pico-8 play session: hold → + tap 🅾, after a click and taps of 🅾, ❎, 🅾+❎, 🅾 in the second before t = 0

[t = 4 s] hold → ~4s, tap 🅾 ~7×
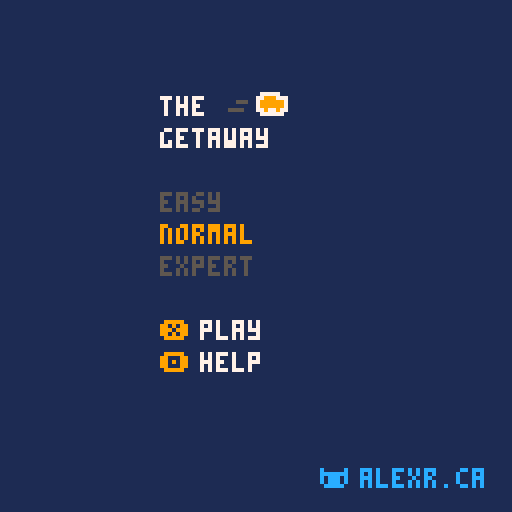

pico-8 cartridge
version 32
__lua__
-- getaway
-- by alexandre rousseau
-- https://alexr.ca



_h=false
function _a(_b)
local x=flr(_b.x/8)*8
local y=flr(_b.y/8)*8
return {x=x, y=y}
end
function _c(x,y)
local _i=flr(x/8)
local _j=flr(y/8)
return {_i=_i,_j=_j}
end
function _d(h)
if(h==0) return 2
if(h==1) return 3
if(h==2) return 0
if(h==3) return 1
end
function _e(_f,_g)
local _i=_f._i
local _j=_f._j
if(_g==0) _j-=1
if(_g==1) _i+=1
if(_g==2) _j+=1
if(_g==3) _i-=1
return {_i=_i,_j=_j}
end
function _k(_l,_m)
if _l._i==_m._i and _l._j==_m._j then
return true
end
local _i=_l._i
local _j=_l._j
if _l._i==_m._i then
repeat
if fget(mget(_i,_j))!=0 then
return false
end
if _j<_m._j then
_j+=1
else
_j-=1
end
until _j==_m._j
elseif _l._j==_m._j then
repeat
if fget(mget(_i,_j))!=0 then
return false
end
if _i<_m._i then
_i+=1
else
_i-=1
end
until _i==_m._i
else
return false
end
return true
end
function _n(_l,_m,h)
if _l._i==_m._i and _l._j==_m._j then
return true
end
local l=_l
repeat
l=_e(l,h)
if fget(mget(l._i,l._j))!=0 then
return false
end
until l._i==_m._i and l._j==_m._j
return true
end
function _o(t)
local _s=32
local _t=32
local _u={}
for _i=0,_s-1 do
for _j=0,_t-1 do
if mget(_i,_j)==t then
local _f={}
_f._w=t
_f._i=_i
_f._j=_j
add(_u,_f)
end
end
end
return _u
end
function _p(t0,t1)
local _u=_o(t0)
for i=1,#_u do
local _f=_u[i]
mset(_f._i,_f._j,t1)
end
end
function _q(n,t0,t1)
if(n==0) return
local _u=_o(t0)
if(n>#_u) n=#_u
while n>0 do
local _v=1+flr(rnd(#_u))
local _f=_u[_v]
mset(_f._i,_f._j,t1)
del(_u,_f)
n-=1
end
end
function _r(s)
return #s*4
end
function _x(s)
return 64-#s*2
end
function _y(s)
return 61
end
function _z(t)
local m=flr(t/60)
local s=t-m*60
return m..":" .._0("" ..s,2)
end
function _0(s,n)
if #s>=n then
return s
else
for i=1,n-#s do
s="0" ..s
end
return s
end
end
_1={
_2="entity",type="none",_3="none",_8={},spr=0,_9=false,_aa=false,_ab=0,_ac=0,w=8,h=8,x=0,y=0,dx=0,dy=0,_ad=false,_ae=nil
}
function _1:_4(o)
o=o or {}
setmetatable(o,self)
self.__index=self
return o
end
function _1:_5()
end
function _1:_6()
self.x+=self.dx
self.y+=self.dy
end
function _1:_7()
if self.spr>0 then
spr(self.spr,self.x,self.y,1,1,self._9,self._aa)
end
end
function _1:_af()
return {x=self.x,y=self.y}
end
function _1:_ag()
return _c(self.x,self.y)
end
function _1:_w()
local l=self:_ag()
return mget(l._i,l._j)
end
function _1:_ah()
return self.x%8==0 and self.y%8==0
end
function _1:_ai(_aj)
return abs(self.x%8)<=_aj and abs(self.y%8)<=_aj
end
function _1:_ak(_al)
end
function _1:_am(_al)
return self:_an(_al)
end
function _1:_an(_al)
local l0 = self:_ag()
local l1 = _al:_ag()
return abs(l1._i-l0._i + l1._j-l0._j)
end
function _1:_ao()
local x0=self.x+self._ab
local x1=x0+self.w-1
local y0=self.y+self._ac
local y1=y0+self.h-1
return {x0=x0,y0=y0,x1=x1,y1=y1}
end
function _1:_ap(_al)
local b1=self:_ao()
local b2=_al:_ao()
return not(b1.x0>b2.x1 or
b2.x0>b1.x1 or
b1.y0>b2.y1 or
b2.y0>b1.y1)
end
function _1:_aq()
end
function _1:_ar(_as, _at)
end
function _1:_au(o)
self._ad=true
end
_av=_1:_4({
_2="bag",type="b",spr=48,_ab=1,_ac=1,w=6,h=6,_aw=100
})
function _av:_au()
self._ae:_c1("money stolen")
_1._au(self)
end
_ax=_1:_4({
_2="car",_ab=1,_ac=1,w=6,h=6,_g=-1,_a1=1
})
function _ax:_ay()
return self._a1
end
function _ax:_az()
return self.dx!=0 or self.dy!=0
end
function _ax:_a0()
local _a2={}
local h=self._g
local hh=_d(h)
for i=0,3 do
if self:_a3(i) and i!=hh then
add(_a2,i)
end
end
return _a2
end
function _ax:_a3(h)
local l0=self:_ag()
local l1=_e(l0,h)
local t=mget(l1._i,l1._j)
return self:_a4(t)
end
function _ax:_a4(_w)
return fget(_w)==0
end
function _ax:_a5()
return {x=self.x+self.dx*self:_ay(), y=self.y+self.dy*self:_ay()}
end
function _ax:_a6()
self.dx=0
self.dy=0
end
function _ax:_a7(_g)
if _g==0 then
self.dx=0
self.dy=-1
elseif _g==1 then
self.dx=1
self.dy=0
elseif _g==2 then
self.dx=0
self.dy=1
elseif _g==3 then
self.dx=-1
self.dy=0
end
self._g=_g
end
function _ax:_6()
self.x=self.x+self.dx*self:_ay()
self.y=self.y+self.dy*self:_ay()
end
function _ax:_7()
local h=self._g
if h==0 then
self._9=true
self._aa=true
elseif h==1 then
self._9=false
self._aa=false
elseif h==2 then
self._9=false
self._aa=false
elseif h==3 then
self._9=true
self._aa=false
end
_1._7(self)
end
_a8=_ax:_4({
_2="player",type="a",_3="b",spr=1,_a9=2,_ba=100,_bb=nil,_bc=60,_bd=8,_be=nil,_bf=8,_bg=1,_aw=0,_bh=0,_bi=0,
_bl=3,_bm=nil
})
function _a8:_5(_bh,_bi)
self._bh=_bh
self._bi=_bi
self._ba=self:_bq()
self._bb=_b1:_4({_ct=self._bc})
self._be=_b1:_4({_ct=self._bf, _bn=false})
end
function _a8:_bj()
return self:_ah() and fget(self:_w())==self._a9
end
function _a8:_bk()
return self:_ah() and fget(self:_w())==self._bd
end
function _a8:_a4(t)
return _ax._a4(self,t) or
fget(t)==self._a9 or
fget(t)==self._bd
end
function _a8:_6()
self:_bp()
self:_br()
self:_bs()
if self._ba==0 then
self:_au({_as="out of fuel" })
elseif self:_bo() <=0 and self._bh>0 then
self:_au({_as="out of time" })
elseif self._bh<=0 then
self:_au({_as="debt repaid!" })
else
self:_bu()
self:_bv()
_ax._6(self)
end
end
function _a8:_bo()
return self._bi-flr(self._ae.t/30)
end
function _a8:_bp()
if self:_ah() then
if btn(5) then
if self._a1==1 then
self._a1=2
self._bb:_cv(self._bc/12)
end
else
if self._a1==2 then
self._a1=1
self._bb:_cv(self._bc)
end
end
end
end
function _a8:_bq()
if self._ae._bt==1 then
return 100
elseif self._ae._bt==2 then
return 80
elseif self._ae._bt==3 then
return 60
end
end
function _a8:_br()
if not self:_bj() and not self:_bk() then
self._bb:_6()
if self._bb:_cx()>0 then
self._ba-=1
self._bb:_aq()
end
elseif self:_bk() then
local f=self:_bq()
if self._ba==f and self._be:_c0() then
sfx(3)
self._be:_aq()
self._be:_cy()
elseif self._ba<f and not self._be:_c0() then
self._be:_cz()
elseif self._ba<f then
self._be:_6()
if self._be:_cx()>0 and self._aw>0 then
self._be:_aq()
self._ba+=1
self._aw-=self._bg
sfx(2)
end
end
end
end
function _a8:_bs()
if self:_bj() and self._aw>0 then
self._bh=self._bh-self._aw
self._aw=0
sfx(1)
end
end
function _a8:_bu()
if btn(0) then
self._bm=3
elseif btn(1) then
self._bm=1
elseif btn(2) then
self._bm=0
elseif btn(3) then
self._bm=2
else
self._bm=nil
end
if self:_ah() then
if self._bm and self:_a3(self._bm) then
self:_a7(self._bm)
self._bm=nil
elseif self._bm==nil then
self:_a6()
elseif not self:_a3(self._g) then
self:_a6()
end
end
end
function _a8:_bv()
if self:_bj() then
sfx(5,-1,0,2)
elseif self:_bk() then
elseif self:_az() then
if self:_ay()==2 then
sfx(5,-1,6,3)
else
sfx(5,-1,4,2)
end
else
sfx(5,-1,2,2)
end
end
function _a8:_7()
if self._g==0 then
self.spr=2
elseif self._g==1 then
self.spr=1
elseif self._g==2 then
self.spr=2
elseif self._g==3 then
self.spr=1
end
_ax._7(self)
end
function _a8:_bw()
local _bx=self._ae:_c3("police")
for p in all(_bx) do
if p:_cq() then
return true
end
end
return false
end
function _a8:_ak(_al)
if(_al._2=="bag") then
self._aw+=_al._aw
sfx(4)
_al:_au()
end
end
function _a8:_au(o)
_1._au(self)
if o._as=="out of fuel" then
elseif o._as=="out of time" then
elseif o._as=="busted" then
end
_dr(_dp:_4({_bh=self._bh, _as=o._as, _by=o._by}))
end
_bz=_ax:_4({
_2="motorist",_b0={0,0},_b1=nil
})
function _bz:_5()
self._b1=_b1:_4({_ct=100*(1+rnd())})
if rnd()>0.5 then
self._b0={9,10}
self.spr=9
else
self._b0={11,12}
self.spr=11
end
end
function _bz:_6()
_ax._6(self)
if self:_ah() then
local hs=self:_a0()
if #hs>0 then
local _v=1+flr(rnd(#hs))
self:_a7(hs[_v])
else
self:_a6()
end
end
end
function _bz:_7()
local h=self._g
if h==0 or h==2 then
self.spr=self._b0[2]
elseif h==1 or h==3 then
self.spr=self._b0[1]
end
_ax._7(self)
end
_b2=_ax:_4({
_2="police",type="b",_3="a",spr=3,_b3=19,_b4=20,_b5=23,
_b6=0,_b7=1,_b8=1,_b9=1,_ca=1,_b1=nil,_cb=250,_cc=250,_cd=250,_ce=500,_8={"money stolen","car spotted" }
})
function _b2:_5()
self._b1=_b1:_4({_ct=100*(1+rnd())})
end
function _b2:_cf()
return self:_ah() and self:_w()==self._b4
end
function _b2:_cg()
return self:_ah() and self:_w()==self._b3
end
function _b2:_a4(t)
return
_ax._a4(self,t) or
(t==self._b3 and self._b7==0 and self._b1:_cx()>0) or
(t==self._b5 and self._ae.pl:_bk() and self._b6==3)
end
function _b2:_6()
_ax._6(self)
self._b1:_6()
if self._b6==0 then
if self._b1:_cx()>0  then
self:_ch()
end
elseif self._b6==1 then
if self._b1:_cx()>0 and self:_cg() then
self:_ci()
else
self:_cl()
end
elseif self._b6==2 then
if self._b1:_cx()>0 then
self:_cj()
else
self:_cn()
end
elseif self._b6==3 then
if self._b1:_cx()>0 then
self:_cm()
else
self:_cp()
end
end
if self:_ah() then
local l=self:_ag()
if l._i==0 or l._j==0 or l._i==15 or l._j==15 then
_a6()
end
end
end
function _b2:_ch()
if self._b7==1 then
self:_cj()
elseif self._b7==2 then
self:_cm()
end
local l=self:_ag()
mset(l._i,l._j,self._b3)
end
function _b2:_ci()
self:_a6()
local _ck=self._cc*(1+rnd())
self._b1:_cv(_ck)
self._b1:_aq()
self._b6=0
local l=self:_ag()
mset(l._i,l._j,self._b4)
self._b7=1
end
function _b2:_cj()
self._b6=1
self._b1:_cv(self._cb*(1+rnd()))
self._b7=0
self:_cl()
end
function _b2:_cl()
if(rnd()>0.999) sfx(6)
if self:_ah() then
local hs=self:_a0()
if #hs>0 then
local _v=1+flr(rnd(#hs))
self:_a7(hs[_v])
else
self:_a6()
end
end
end
function _b2:_ar(_as, _at)
if _as=="money stolen" then
if self._b6==0 then
self._b7=2
elseif self._b6==1 then
self:_cm()
end
elseif _as=="car spotted" then
end
end
function _b2:_cm()
self._b6=2
self._b1:_cv(self._cd*(1+rnd()))
self._b7=1
self:_cn()
end
function _b2:_cn()
if rnd()>0.995 then
sfx(6+flr(rnd(2)))
end
if self:_cr() then
self._ae:_c1("car spotted", {_ag=self._ae.pl:_ag(), _g=self._ae.pl._g})
self:_co()
else
if self:_ah() then
local hs=self:_a0()
if #hs>0 then
local _v=1+flr(rnd(#hs))
self:_a7(hs[_v])
else
self:_a6()
end
end
end
end
function _b2:_co()
self._b6=3
self._b1:_cv(self._ce*(1+rnd()))
self._b7=2
self:_cp()
end
function _b2:_cp()
if(flr(self._b1:_cx())%12==0 and rnd()>0.75) sfx(8)
if self:_ah() then
local hs=self:_a0()
if #hs>0 then
local _v=1+flr(rnd(#hs))
for i=1,#hs do
if self:_cs(hs[i]) then
_v=i
end
end
self:_a7(hs[_v])
else
self:_a6()
end
end
end
function _b2:_ay()
if self._b6==0 then
return 0
elseif self._b6==1 then
return self._b8
elseif self._b6==2 then
return self._b9
elseif self._b6==3 then
return self._ca
end
end
function _b2:_cq()
return self._b6==3
end
function _b2:_cr()
if(self._ae.pl:_bj()) return false
local l0=self:_ag()
local l1=self._ae.pl:_ag()
return _k(l0,l1)
end
function _b2:_cs(_g)
return _n(self:_ag(), self._ae.pl:_ag(), _g)
end
function _b2:_ak(_al)
if _al._2=="player" and self._b6>1 then
_al:_au({_as="busted",_by=true})
end
end
function _b2:_7()
local h=self._g
if self._b6==0 then
return
elseif self._b6==1 then
if h==0 or h==2 then
self.spr=4
elseif h==1 or h==3 then
self.spr=3
end
elseif self._b6==2 then
if h==0 or h==2 then
self.spr=7
elseif h==1 or h==3 then
self.spr=5
end
elseif self._b6==3 then
if h==0 or h==2 then
self.spr=7+flr(self._b1:_cx()/4)%2
elseif h==1 or h==3 then
self.spr=5+flr(self._b1:_cx()/4)%2
end
sfx(7)
end
_ax._7(self)
end
_b1=_1:_4({
_2="timer",_ct=0,_cu=0,_bn=true
})
function _b1:_6()
if self._bn then
self._cu+=1
end
end
function _b1:_cv(_cw)
self._ct=_cw
self._cu=0
end
function _b1:_cx()
return self._cu-self._ct
end
function _b1:_cy()
self._bn=false
end
function _b1:_cz()
self._bn=true
end
function _b1:_c0()
return self._bn
end
function _b1:_aq()
self._cu=0
end
_ae={
_2="scene",es={},t=0
}
function _ae:_4(o)
o=o or {}
setmetatable(o,self)
self.__index=self
return o
end
function _ae:_5()
self.t=0
end
function _ae:_6()
self.t+=1
for e in all(self.es) do
if(e._ad) then
del(self.es,e)
end
end
for e in all(self.es) do
e:_6()
end
for e in all(self.es) do
if e._3=="none" or e._ad then
else
for f in all(self.es) do
if f!=e and not f._ad then
if e._3=="both" or e._3==f.type then
if e:_ap(f) then
e:_ak(f)
end
end
end
end
end
end
end
function _ae:_7()
end
function _ae:_c1(_as, _at)
for e in all(self.es) do
for s in all(e._8) do
if s==_as then
e:_ar(_as, _at)
end
end
end
end
function _ae:_c2()
for e in all(self.es) do
del(self.es,e)
end
end
function _ae:_c3(t)
local _a2={}
for e in all(self.es) do
if e._2==t then
add(_a2,e)
end
end
return _a2
end
function _ae:_c4(l)
local _a2={}
for e in all(self.es) do
local l1=e:_ag()
if l1._i==l._i and l1._j==l._j then
add(_a2,e)
end
end
return _a2
end
_c5=_ae:_4({
_2="intro",_bt=2
})
function _c5:_5()
end
function _c5:_6()
if btnp(2) and self._bt>1 then
self._bt-=1
elseif btnp(3) and self._bt<3 then
self._bt+=1
elseif btnp(4) then
_dr(_c6:_4())
elseif btnp(5) then
_dr(_c7:_4({_bt=self._bt}))
end
end
function _c5:_7()
cls(1)
print("the",40,24,7)
print("getaway",40,32,7)
spr(1,64,22)
spr(13,55,22)
if self._bt==1 then
print("easy",   40,48,9)
print("normal", 40,56,5)
print("expert", 40,64,5)
elseif self._bt==2 then
print("easy",   40,48,5)
print("normal", 40,56,9)
print("expert", 40,64,5)
elseif self._bt==3 then
print("easy",   40,48,5)
print("normal", 40,56,5)
print("expert", 40,64,9)
end
print("\151",40,80,9)
print("  play",42,80,7)
print("🅾️",40,88,9)
print("  help",42,88,7)
print("🐱",80,117,12)
print("  alexr.ca",82,117,12)
end
_c6=_ae:_4({
_2="help" })
function _c6:_5()
end
function _c6:_6()
if btnp(4) then
_dr(_c5:_4())
end
end
function _c6:_7()
cls(1)
print("you owe money to the wrong",8,8,7)
print("people and you only have a",8,16,7)
print("few minutes to pay it back.",8,24,7)
spr(1,8,34)
print("your car",18,36,7)
spr(48,64,34)
print("money bags",74,36,7)
spr(17,8,44)
print("safe house",18,46,7)
spr(3,64,44)
print("the police",74,46,7)
spr(23,8,54)
print("fuel",18,56,7)
print("grab the bags and drop them",8,68,7)
print("at the safe house. don't get",8,76,7)
print("caught. don't run out of fuel.",8,84,7)
print("move:\139\145\148\131",8,96,11)
print("speed boost:\151",68,96,11)
print("\142",46,112,9)
print("exit",56,112,7)
end
_c7=_ae:_4({
_2="play",_bt=1,pl=nil,
_bh=0,_c8=0,_c9=nil,_da=0,_db=0,_dc=0,_dd=nil,_de=12,_df=32,_dg=17,_dh=19,_di=20,_dj=34,_b5=23
})
function _c7:_5()
if self._bt==1 then
self._bh=2000
self._c8=120
self._da=0
self._db=1
self._dc=1
elseif self._bt==2 then
self._bh=5000
self._c8=300
self._da=1
self._db=2
self._dc=1
else
self._bh=7000
self._c8=420
self._da=2
self._db=3
self._dc=2
end
_p(self._di, self._dj)
_p(self._dh, self._dj)
_q(self._db, self._dj, self._di)
local _u=_o(self._di)
for l in all(_u) do
local p=_b2:_4({_ae=self, x=l._i*8,y=l._j*8})
p:_5()
add(self.es, p)
end
_p(self._b5, self._dj)
_q(self._dc, self._dj, self._b5)
_u=_o(self._df)
local n=#_u
for i=1,self._da do
local _v=1+flr(rnd(n))
local _f=_u[_v]
local m=_bz:_4({_ae=self, x=_f._i*8,y=_f._j*8})
m:_5()
add(self.es, m)
end
_p(self._dg, self._dj)
_q(1, self._dj, self._dg)
local _f=_o(self._dg)[1]
self._c9 = {_i=_f._i, _j=_f._j}
self.pl=_a8:_4({_ae=self, x=_f._i*8,y=_f._j*8})
self.pl:_5(self._bh,self._c8)
add(self.es, self.pl)
self:_dk()
local t=_b1:_4({_bn=false})
self._dd=t
add(self.es, t)
end
function _c7:_6()
_ae._6(self)
if #self:_c3("bag")==0 then
if not self._dd:_c0() then
self._dd:_cv(100+flr(rnd(100)))
self._dd:_cz()
elseif self._dd:_cx()>0 then
self._dd:_cy()
self:_dl(self._c9, self._de)
end
end
end
function _c7:_dk()
local _i=-1
local _j=-1
repeat
_i=flr(rnd(16))
_j=flr(rnd(16))
until fget(mget(_i,_j))==0
add(self.es, _av:_4({
_ae=self,_aw=100+(50*flr(rnd(5))),x=8*_i,y=8*_j
}))
end
function _c7:_dl(_f, _dm)
local _i=-1
local _j=-1
repeat
_i=flr(rnd(16))
_j=flr(rnd(16))
until (fget(mget(_i,_j))==0) and (abs(_i-_f._i) + abs(_j-_f._j) > _dm)
add(self.es, _av:_4({
_ae=self,_aw=100+(50*flr(rnd(5))),x=8*_i,y=8*_j
}))
end
function _c7:_7()
cls(1)
map(0,0,0,0,16,16)
self:_dn()
for e in all(self.es) do
if(e._2=="bag") e:_7()
end
for e in all(self.es) do
if(e._2!="bag") e:_7()
end
end
function _c7:_dn()
local time=_z(self.pl:_bo())
print("time:" ..time,8,2,9)
local dt="debt:" ..self.pl._bh
print(dt,120-_r(dt),2,9)
print("cash:" ..self.pl._aw,8,122,9)
local _ba="fuel:" ..self.pl._ba
local x=_x(_ba)
local _do = 9
if(self.pl._ba<=10) _do=8
print(_ba,x,122,_do)
local w=_r("boost")
_do=9
if(self.pl:_bw()) _do=8
print("boost",120-w,122,_do)
print("❎",120-w-10,122,_do)
end
_dp=_ae:_4({
_2="over",_as="game over",_by=false,spr=5,_bh=0,t=0
})
function _dp:_6()
self.t+=1
if btnp(5) and self.t>30 then
_dr(_c5:_4())
end
end
function _dp:_7()
cls(1)
print(_dq(self._as),40,32,7)
spr(1,40,39)
if self._by then
if self.t%8==0 then
if self.spr==5 then
self.spr=6
else
self.spr=5
end
end
spr(self.spr,52,39,1,1,true)
end
if self._bh > 0 then
print("your debt",40,60,7)
print("" ..self._bh,40,68,9)
elseif self._bh < 0 then
print("cash on hand",40,60,7)
print("" ..-self._bh,40,68,9)
end
print("\151",40,88,9)
print("back",50,88,7)
end
function _dq(_as)
if _as=="out of fuel" then
return"you ran out of fuel" elseif _as=="out of time" then
return"you ran out of time" elseif _as=="busted" then
return"you were caught" end
return _as
end
function _init()
_dt=nil
_dr(_c5:_4())
end
function _update()
_dt:_6()
end
function _draw()
_dt:_7()
end
function _dr(s)
if(_dt!=nil) _ds(_dt)
s:_5()
_dt=s
end
function _ds(s)
for e in all(s.es) do
del(s.es,e)
end
end
__gfx__
000000000000000000777700000000000077770000000000000000000088880000cccc0000000000007777700000000000777000000000000000000000000000
0000000007777700077997700777770007711770088888000ccccc00088118800cc88cc0777777700773337000000000077e7700000000000000000000000000
007007007799977707999970771117770711117088111888cc888ccc081111800c8888c073333377073333700777770007eee700000000000000000000000000
000770007999999707799970711111170771117081111118c888888c088111800cc888c0733333370773337077eee777077ee700000055500000000000000000
000770007999999707799970711111170771117081111118c888888c088111800cc888c073333337077333707eeeeee7077ee700000000000000000000000000
007007007797797707999770771771770711177088188188cc8cc8cc081118800c888cc0773773770733337077e77e7707ee7700005555000000000000000000
0000000007777770077997000777777007711700088888800cccccc0088118000cc88c00077777700773377007777770077e7000000000000000000000000000
000000000000000000777700000000000077770000000000000000000088880000cccc0000000000007777000000000000777000000000000000000000000000
000000007777777766666666dddddddd777777770000000000000000777777776666666600000000000000000000000000000000000000000000000000000000
000000007999999769999996d111111d711111170000000000000000788888876333333600000000000000000000000000000000000000000000000000000000
000000007979979769799796d1dddd1d717777170000000000000000787777876377733600000000000000000000000000000000000000000000000000000000
000000007979979769799796d1d11d1d717117170000000000000000787888876373773600000000000000000000000000000000000000000000000000000000
000000007977779769777796d1dddd1d717777170000000000000000787778876373373600000000000000000000000000000000000000000000000000000000
000000007979979769799796d1d1111d717111170000000000000000787888876377773600000000000000000000000000000000000000000000000000000000
000000007999999769999996d111111d711111170000000000000000788888876333333600000000000000000000000000000000000000000000000000000000
000000007777777766666666dddddddd777777770000000000000000777777776666666600000000000000000000000000000000000000000000000000000000
55555555111111116666666666666666666666666666666666666666666666666666666666666666333333333333333333333333333333333333333333333333
555555551111111160000006600000066000000660000006600000066111111111111111111111163bbbbbb33bbbbbb33bbbbbb33bbbbbb33bbbbbb33bbbbbb3
5555555511111111606666066066660660660006606666066000660661bbb33333333333333333163bbb33b33b3333b33b3333b33b3333b33b33bbb33bbb33b3
5555555511111111606666066066660660660006606666066000660661bbb33333333333b333b3163bbb33b33b3333b33b3333b33b3333b33b33bbb33bbb33b3
5555555511111111606666066000660660666606606600066066660661bbb33333333333333333163b3333b33b3333b33bbb33b33b33bbb33b3333b33b3333b3
555555551111111160666606600066066066660660660006606666066133333333333333333333163b3333b33b3333b33bbb33b33b33bbb33b3333b33b3333b3
5555555511111111600000066000000660000006600000066000000661333333333333333b3333163bbbbbb33bbbbbb33bbbbbb33bbbbbb33bbbbbb33bbbbbb3
55555555111111116666666666666666666666666666666666666666613333333333333333333316333333333333333333333333333333333333333333333333
0000000000000000333333333333333333333333333333333333333361333333333333333333b316666666666133331661333316613333166133333333333316
00777700000000003cccccccccccccccccccccc33cccccc33b3333b3613b333333b333333b3333161111111161b3331661b3331661b3331661b3333333b33316
0799a970000000003cccccccccccccccccccccc33cccccc33333b33361333b333b3333b333333316333b33336133331661333316613333166133333333333316
07999970000000003cccccccccccccccccccccc33cccccc33333333361b33333333333333333331633333b3361333b1661333b1661333b1661333b333333b316
079a9970000000003cccccccccccccccccccccc33cccccc3333333336133333b333333333333b3163333b333613b3316613b3316613b3316613b333333b33316
07999970000000003cccccccccccccccccccccc33cccccc333b33b3361333b333333b333333333163b3333336133331661333316613333166133333333333316
00777700000000003cccccccccccccccccccccc33cccccc33333333361111111111111111111111633333b336111111661333b1661333b1661333b3333333b16
000000000000000033333333333333333333333333333333333333b3666666666666666666666666333333336666666661333316613333166133333333333316
00000000000000000000000000000000000000000000000000000000000000000000000000000000000000000000000000000000000000000000000000000000
00000000000000000000000000000000000000000000000000000000000000000000000000000000000000000000000000000000000000000000000000000000
00000000000000000000000000000000000000000000000000000000000000000000000000000000000000000000000000000000000000000000000000000000
00000000000000000000000000000000000000000000000000000000000000000000000000000000000000000000000000000000000000000000000000000000
00000000000000000000000000000000000000000000000000000000000000000000000000000000000000000000000000000000000000000000000000000000
00000000000000000000000000000000000000000000000000000000000000000000000000000000000000000000000000000000000000000000000000000000
00000000000000000000000000000000000000000000000000000000000000000000000000000000000000000000000000000000000000000000000000000000
00000000000000000000000000000000000000000000000000000000000000000000000000000000000000000000000000000000000000000000000000000000
00000000000000000000000000000000000000000000000000000000000000000000000000000000000000000000000000000000000000000000000000000000
00000000000000000000000000000000000000000000000000000000000000000000000000000000000000000000000000000000000000000000000000000000
00000000000000000000000000000000000000000000000000000000000000000000000000000000000000000000000000000000000000000000000000000000
00000000000000000000000000000000000000000000000000000000000000000000000000000000000000000000000000000000000000000000000000000000
00000000000000000000000000000000000000000000000000000000000000000000000000000000000000000000000000000000000000000000000000000000
00000000000000000000000000000000000000000000000000000000000000000000000000000000000000000000000000000000000000000000000000000000
00000000000000000000000000000000000000000000000000000000000000000000000000000000000000000000000000000000000000000000000000000000
00000000000000000000000000000000000000000000000000000000000000000000000000000000000000000000000000000000000000000000000000000000
00000000000000000000000000000000000000000000000000000000000000000000000000000000000000000000000000000000000000000000000000000000
00000000000000000000000000000000000000000000000000000000000000000000000000000000000000000000000000000000000000000000000000000000
00000000000000000000000000000000000000000000000000000000000000000000000000000000000000000000000000000000000000000000000000000000
00000000000000000000000000000000000000000000000000000000000000000000000000000000000000000000000000000000000000000000000000000000
00000000000000000000000000000000000000000000000000000000000000000000000000000000000000000000000000000000000000000000000000000000
00000000000000000000000000000000000000000000000000000000000000000000000000000000000000000000000000000000000000000000000000000000
00000000000000000000000000000000000000000000000000000000000000000000000000000000000000000000000000000000000000000000000000000000
00000000000000000000000000000000000000000000000000000000000000000000000000000000000000000000000000000000000000000000000000000000
00000000000000000000000000000000000000000000000000000000000000000000000000000000000000000000000000000000000000000000000000000000
00000000000000000000000000000000000000000000000000000000000000000000000000000000000000000000000000000000000000000000000000000000
00000000000000000000000000000000000000000000000000000000000000000000000000000000000000000000000000000000000000000000000000000000
00000000000000000000000000000000000000000000000000000000000000000000000000000000000000000000000000000000000000000000000000000000
00000000000000000000000000000000000000000000000000000000000000000000000000000000000000000000000000000000000000000000000000000000
00000000000000000000000000000000000000000000000000000000000000000000000000000000000000000000000000000000000000000000000000000000
00000000000000000000000000000000000000000000000000000000000000000000000000000000000000000000000000000000000000000000000000000000
00000000000000000000000000000000000000000000000000000000000000000000000000000000000000000000000000000000000000000000000000000000
00000000000000000000000000000000000000000000000000000000000000000000000000000000000000000000000000000000000000000000000000000000
00000000000000000000000000000000000000000000000000000000000000000000000000000000000000000000000000000000000000000000000000000000
00000000000000000000000000000000000000000000000000000000000000000000000000000000000000000000000000000000000000000000000000000000
00000000000000000000000000000000000000000000000000000000000000000000000000000000000000000000000000000000000000000000000000000000
00000000000000000000000000000000000000000000000000000000000000000000000000000000000000000000000000000000000000000000000000000000
00000000000000000000000000000000000000000000000000000000000000000000000000000000000000000000000000000000000000000000000000000000
00000000000000000000000000000000000000000000000000000000000000000000000000000000000000000000000000000000000000000000000000000000
00000000000000000000000000000000000000000000000000000000000000000000000000000000000000000000000000000000000000000000000000000000
00000000000000000000000000000000000000000000000000000000000000000000000000000000000000000000000000000000000000000000000000000000
00000000000000000000000000000000000000000000000000000000000000000000000000000000000000000000000000000000000000000000000000000000
00000000000000000000000000000000000000000000000000000000000000000000000000000000000000000000000000000000000000000000000000000000
00000000000000000000000000000000000000000000000000000000000000000000000000000000000000000000000000000000000000000000000000000000
00000000000000000000000000000000000000000000000000000000000000000000000000000000000000000000000000000000000000000000000000000000
00000000000000000000000000000000000000000000000000000000000000000000000000000000000000000000000000000000000000000000000000000000
00000000000000000000000000000000000000000000000000000000000000000000000000000000000000000000000000000000000000000000000000000000
00000000000000000000000000000000000000000000000000000000000000000000000000000000000000000000000000000000000000000000000000000000
00000000000000000000000000000000000000000000000000000000000000000000000000000000000000000000000000000000000000000000000000000000
00000000000000000000000000000000000000000000000000000000000000000000000000000000000000000000000000000000000000000000000000000000
00000000000000000000000000000000000000000000000000000000000000000000000000000000000000000000000000000000000000000000000000000000
00000000000000000000000000000000000000000000000000000000000000000000000000000000000000000000000000000000000000000000000000000000
00000000000000000000000000000000000000000000000000000000000000000000000000000000000000000000000000000000000000000000000000000000
00000000000000000000000000000000000000000000000000000000000000000000000000000000000000000000000000000000000000000000000000000000
00000000000000000000000000000000000000000000000000000000000000000000000000000000000000000000000000000000000000000000000000000000
00000000000000000000000000000000000000000000000000000000000000000000000000000000000000000000000000000000000000000000000000000000
00000000000000000000000000000000000000000000000000000000000000000000000000000000000000000000000000000000000000000000000000000000
00000000000000000000000000000000000000000000000000000000000000000000000000000000000000000000000000000000000000000000000000000000
00000000000000000000000000000000000000000000000000000000000000000000000000000000000000000000000000000000000000000000000000000000
00000000000000000000000000000000000000000000000000000000000000000000000000000000000000000000000000000000000000000000000000000000
00000000000000000000000000000000000000000000000000000000000000000000000000000000000000000000000000000000000000000000000000000000
00000000000000000000000000000000000000000000000000000000000000000000000000000000000000000000000000000000000000000000000000000000
00000000000000000000000000000000000000000000000000000000000000000000000000000000000000000000000000000000000000000000000000000000
00000000000000000000000000000000000000000000000000000000000000000000000000000000000000000000000000000000000000000000000000000000
00000000000000000000000000000000000000000000000000000000000000000000000000000000000000000000000000000000000000000000000000000000
00000000000000000000000000000000000000000000000000000000000000000000000000000000000000000000000000000000000000000000000000000000
00000000000000000000000000000000000000000000000000000000000000000000000000000000000000000000000000000000000000000000000000000000
00000000000000000000000000000000000000000000000000000000000000000000000000000000000000000000000000000000000000000000000000000000
00000000000000000000000000000000000000000000000000000000000000000000000000000000000000000000000000000000000000000000000000000000
00000000000000000000000000000000000000000000000000000000000000000000000000000000000000000000000000000000000000000000000000000000
00000000000000000000000000000000000000000000000000000000000000000000000000000000000000000000000000000000000000000000000000000000
00000000000000000000000000000000000000000000000000000000000000000000000000000000000000000000000000000000000000000000000000000000
00000000000000000000000000000000000000000000000000000000000000000000000000000000000000000000000000000000000000000000000000000000
00000000000000000000000000000000000000000000000000000000000000000000000000000000000000000000000000000000000000000000000000000000
00000000000000000000000000000000000000000000000000000000000000000000000000000000000000000000000000000000000000000000000000000000
00000000000000000000000000000000000000000000000000000000000000000000000000000000000000000000000000000000000000000000000000000000
00000000000000000000000000000000000000000000000000000000000000000000000000000000000000000000000000000000000000000000000000000000
00000000000000000000000000000000000000000000000000000000000000000000000000000000000000000000000000000000000000000000000000000000
00000000000000000000000000000000000000000000000000000000000000000000000000000000000000000000000000000000000000000000000000000000
00000000000000000000000000000000000000000000000000000000000000000000000000000000000000000000000000000000000000000000000000000000
00000000000000000000000000000000000000000000000000000000000000000000000000000000000000000000000000000000000000000000000000000000
00000000000000000000000000000000000000000000000000000000000000000000000000000000000000000000000000000000000000000000000000000000
00000000000000000000000000000000000000000000000000000000000000000000000000000000000000000000000000000000000000000000000000000000
00000000000000000000000000000000000000000000000000000000000000000000000000000000000000000000000000000000000000000000000000000000
00000000000000000000000000000000000000000000000000000000000000000000000000000000000000000000000000000000000000000000000000000000
00000000000000000000000000000000000000000000000000000000000000000000000000000000000000000000000000000000000000000000000000000000
00000000000000000000000000000000000000000000000000000000000000000000000000000000000000000000000000000000000000000000000000000000
00000000000000000000000000000000000000000000000000000000000000000000000000000000000000000000000000000000000000000000000000000000
00000000000000000000000000000000000000000000000000000000000000000000000000000000000000000000000000000000000000000000000000000000
00000000000000000000000000000000000000000000000000000000000000000000000000000000000000000000000000000000000000000000000000000000
00000000000000000000000000000000000000000000000000000000000000000000000000000000000000000000000000000000000000000000000000000000
00000000000000000000000000000000000000000000000000000000000000000000000000000000000000000000000000000000000000000000000000000000
00000000000000000000000000000000000000000000000000000000000000000000000000000000000000000000000000000000000000000000000000000000
00000000000000000000000000000000000000000000000000000000000000000000000000000000000000000000000000000000000000000000000000000000
00000000000000000000000000000000000000000000000000000000000000000000000000000000000000000000000000000000000000000000000000000000
00000000000000000000000000000000000000000000000000000000000000000000000000000000000000000000000000000000000000000000000000000000
__gff__
0000000000000000000000000000000000020204840000081000000000000000000101010101010101010101010101010000010101010101010101010101010100000000000000000000000000000000000000000000000000000000000000000000000000000000000000000000000000000000000000000000000000000000
0000000000000000000000000000000000000000000000000000000000000000000000000000000000000000000000000000000000000000000000000000000000000000000000000000000000000000000000000000000000000000000000000000000000000000000000000000000000000000000000000000000000000000
__map__
2121212121212121212121212121212100000000000000000000000000000000000000000000000000000000000000000000000000000000000000000000000000000000000000000000000000000000000000000000000000000000000000000000000000000000000000000000000000000000000000000000000000000000
2120202020202020202020202020202100000000000000000000000000000000000000000000000000000000000000000000000000000000000000000000000000000000000000000000000000000000000000000000000000000000000000000000000000000000000000000000000000000000000000000000000000000000
2120222022232220232220252423202100000000000000000000000000000000000000000000000000000000000000000000000000000000000000000000000000000000000000000000000000000000000000000000000000000000000000000000000000000000000000000000000000000000000000000000000000000000
2120202020202420202020202322202100000000000000000000000000000000000000000000000000000000000000000000000000000000000000000000000000000000000000000000000000000000000000000000000000000000000000000000000000000000000000000000000000000000000000000000000000000000
2120222422202520222022202225202100000000000000000000000000000000000000000000000000000000000000000000000000000000000000000000000000000000000000000000000000000000000000000000000000000000000000000000000000000000000000000000000000000000000000000000000000000000
2120232220202220202020202020202100000000000000000000000000000000000000000000000000000000000000000000000000000000000000000000000000000000000000000000000000000000000000000000000000000000000000000000000000000000000000000000000000000000000000000000000000000000
2120202020222320242023202223202100000000000000000000000000000000000000000000000000000000000000000000000000000000000000000000000000000000000000000000000000000000000000000000000000000000000000000000000000000000000000000000000000000000000000000000000000000000
2120232220202020202022202624202100000000000000000000000000000000000000000000000000000000000000000000000000000000000000000000000000000000000000000000000000000000000000000000000000000000000000000000000000000000000000000000000000000000000000000000000000000000
2120222320222b2c2d2f2b202c25202100000000000000000000000000000000000000000000000000000000000000000000000000000000000000000000000000000000000000000000000000000000000000000000000000000000000000000000000000000000000000000000000000000000000000000000000000000000
2120202020262d3233342d202020202100000000000000000000000000000000000000000000000000000000000000000000000000000000000000000000000000000000000000000000000000000000000000000000000000000000000000000000000000000000000000000000000000000000000000000000000000000000
2120232022242b2c2e2b2f202a22202100000000000000000000000000000000000000000000000000000000000000000000000000000000000000000000000000000000000000000000000000000000000000000000000000000000000000000000000000000000000000000000000000000000000000000000000000000000
2120242020202020202020202020202100000000000000000000000000000000000000000000000000000000000000000000000000000000000000000000000000000000000000000000000000000000000000000000000000000000000000000000000000000000000000000000000000000000000000000000000000000000
2120252220222a202c2e202c2e25202100000000000000000000000000000000000000000000000000000000000000000000000000000000000000000000000000000000000000000000000000000000000000000000000000000000000000000000000000000000000000000000000000000000000000000000000000000000
2120222320222320222320222322202100000000000000000000000000000000000000000000000000000000000000000000000000000000000000000000000000000000000000000000000000000000000000000000000000000000000000000000000000000000000000000000000000000000000000000000000000000000
2120202020202020202020202020202100000000000000000000000000000000000000000000000000000000000000000000000000000000000000000000000000000000000000000000000000000000000000000000000000000000000000000000000000000000000000000000000000000000000000000000000000000000
2121212121212121212121212121212100000000000000000000000000000000000000000000000000000000000000000000000000000000000000000000000000000000000000000000000000000000000000000000000000000000000000000000000000000000000000000000000000000000000000000000000000000000
0000000000000000000000000000000000000000000000000000000000000000000000000000000000000000000000000000000000000000000000000000000000000000000000000000000000000000000000000000000000000000000000000000000000000000000000000000000000000000000000000000000000000000
0000000000000000000000000000000000000000000000000000000000000000000000000000000000000000000000000000000000000000000000000000000000000000000000000000000000000000000000000000000000000000000000000000000000000000000000000000000000000000000000000000000000000000
0000000000000000000000000000000000000000000000000000000000000000000000000000000000000000000000000000000000000000000000000000000000000000000000000000000000000000000000000000000000000000000000000000000000000000000000000000000000000000000000000000000000000000
0000000000000000000000000000000000000000000000000000000000000000000000000000000000000000000000000000000000000000000000000000000000000000000000000000000000000000000000000000000000000000000000000000000000000000000000000000000000000000000000000000000000000000
0000000000000000000000000000000000000000000000000000000000000000000000000000000000000000000000000000000000000000000000000000000000000000000000000000000000000000000000000000000000000000000000000000000000000000000000000000000000000000000000000000000000000000
0000000000000000000000000000000000000000000000000000000000000000000000000000000000000000000000000000000000000000000000000000000000000000000000000000000000000000000000000000000000000000000000000000000000000000000000000000000000000000000000000000000000000000
0000000000000000000000000000000000000000000000000000000000000000000000000000000000000000000000000000000000000000000000000000000000000000000000000000000000000000000000000000000000000000000000000000000000000000000000000000000000000000000000000000000000000000
0000000000000000000000000000000000000000000000000000000000000000000000000000000000000000000000000000000000000000000000000000000000000000000000000000000000000000000000000000000000000000000000000000000000000000000000000000000000000000000000000000000000000000
0000000000000000000000000000000000000000000000000000000000000000000000000000000000000000000000000000000000000000000000000000000000000000000000000000000000000000000000000000000000000000000000000000000000000000000000000000000000000000000000000000000000000000
0000000000000000000000000000000000000000000000000000000000000000000000000000000000000000000000000000000000000000000000000000000000000000000000000000000000000000000000000000000000000000000000000000000000000000000000000000000000000000000000000000000000000000
0000000000000000000000000000000000000000000000000000000000000000000000000000000000000000000000000000000000000000000000000000000000000000000000000000000000000000000000000000000000000000000000000000000000000000000000000000000000000000000000000000000000000000
0000000000000000000000000000000000000000000000000000000000000000000000000000000000000000000000000000000000000000000000000000000000000000000000000000000000000000000000000000000000000000000000000000000000000000000000000000000000000000000000000000000000000000
0000000000000000000000000000000000000000000000000000000000000000000000000000000000000000000000000000000000000000000000000000000000000000000000000000000000000000000000000000000000000000000000000000000000000000000000000000000000000000000000000000000000000000
0000000000000000000000000000000000000000000000000000000000000000000000000000000000000000000000000000000000000000000000000000000000000000000000000000000000000000000000000000000000000000000000000000000000000000000000000000000000000000000000000000000000000000
0000000000000000000000000000000000000000000000000000000000000000000000000000000000000000000000000000000000000000000000000000000000000000000000000000000000000000000000000000000000000000000000000000000000000000000000000000000000000000000000000000000000000000
0000000000000000000000000000000000000000000000000000000000000000000000000000000000000000000000000000000000000000000000000000000000000000000000000000000000000000000000000000000000000000000000000000000000000000000000000000000000000000000000000000000000000000
